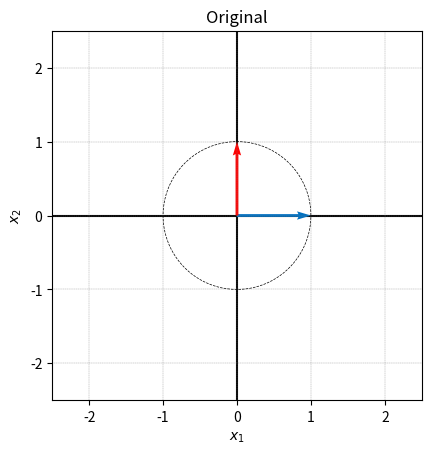
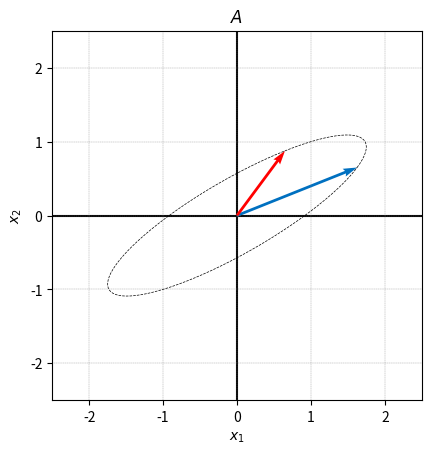
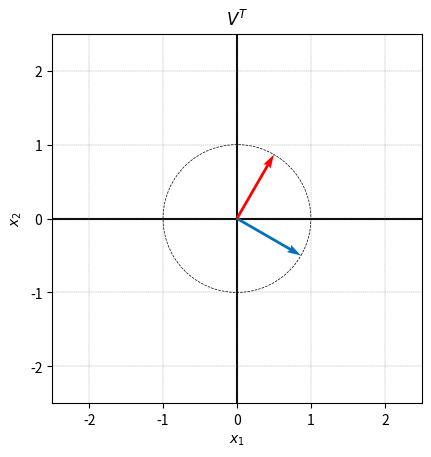
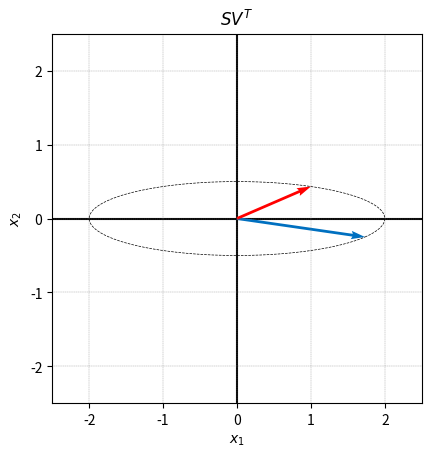
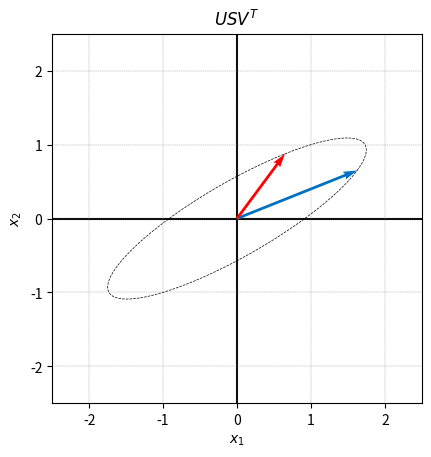

The matplotlib source for these figures, in order:

###############
# Authored by Weisheng Jiang
# Book 4  |  From Basic Arithmetic to Machine Learning
# Published and copyrighted by Tsinghua University Press
# Beijing, China, 2022
###############

# Bk4_Ch15_01.py

import numpy as np
import matplotlib.pyplot as plt

def visualize(X_circle,X_vec,title_txt):
    
    fig, ax = plt.subplots()
    
    plt.plot(X_circle[:,0], X_circle[:,1],'k',
             linestyle = '--',
             linewidth = 0.5)
    
    plt.quiver(0,0,X_vec[0,0],X_vec[0,1],
              angles='xy', scale_units='xy',scale=1, 
              color = [0, 0.4392, 0.7529])
    
    plt.quiver(0,0,X_vec[1,0],X_vec[1,1],
              angles='xy', scale_units='xy',scale=1, 
              color = [1,0,0])
    
    plt.axvline(x=0, color= 'k', zorder=0)
    plt.axhline(y=0, color= 'k', zorder=0)
    
    plt.ylabel('$x_2$')
    plt.xlabel('$x_1$')
    
    ax.set_aspect(1)
    ax.set_xlim([-2.5, 2.5])
    ax.set_ylim([-2.5, 2.5])
    ax.grid(linestyle='--', linewidth=0.25, color=[0.5,0.5,0.5])
    ax.set_xticks(np.linspace(-2,2,5));
    ax.set_yticks(np.linspace(-2,2,5));
    plt.title(title_txt)
    plt.show()


theta = np.linspace(0, 2*np.pi, 100)

circle_x1 = np.cos(theta)
circle_x2 = np.sin(theta)

X_vec = np.array([[1,0],
                 [0,1]])

X_circle = np.array([circle_x1, circle_x2]).T

# plot original circle and two vectors
visualize(X_circle,X_vec,'Original')

A = np.array([[1.6250, 0.6495],
              [0.6495, 0.8750]])

# plot the transformation of A

visualize(X_circle@A.T, X_vec@A.T,'$A$')


#%% SVD
# A = U @ S @ V.T

U, S, V = np.linalg.svd(A)
S = np.diag(S)
V[:,0] = -V[:,0] # reverse sign of first vector of V
U[:,0] = -U[:,0] # reverse sign of first vector of U

print('=== U ===')
print(U)
print('=== S ===')
print(S)
print('=== V ===')
print(V)

# plot the transformation of V

visualize(X_circle@V, X_vec@V,'$V^T$')

# plot the transformation of V @ S

visualize(X_circle@V@S, X_vec@V@S,'$SV^T$')

# plot the transformation of V @ S @ U.T

visualize(X_circle@V@S@U.T, X_vec@V@S@U.T,'$USV^T$')

e1 = np.array([[1],
               [0]])

e2 = np.array([[0],
               [1]])

# Calculate step by step from e1 and e2
VT_e1 = V.T@e1
VT_e2 = V.T@e2

S_VT_e1 = S@VT_e1
S_VT_e2 = S@VT_e2

U_S_VT_e1 = U@S_VT_e1
U_S_VT_e2 = U@S_VT_e2
